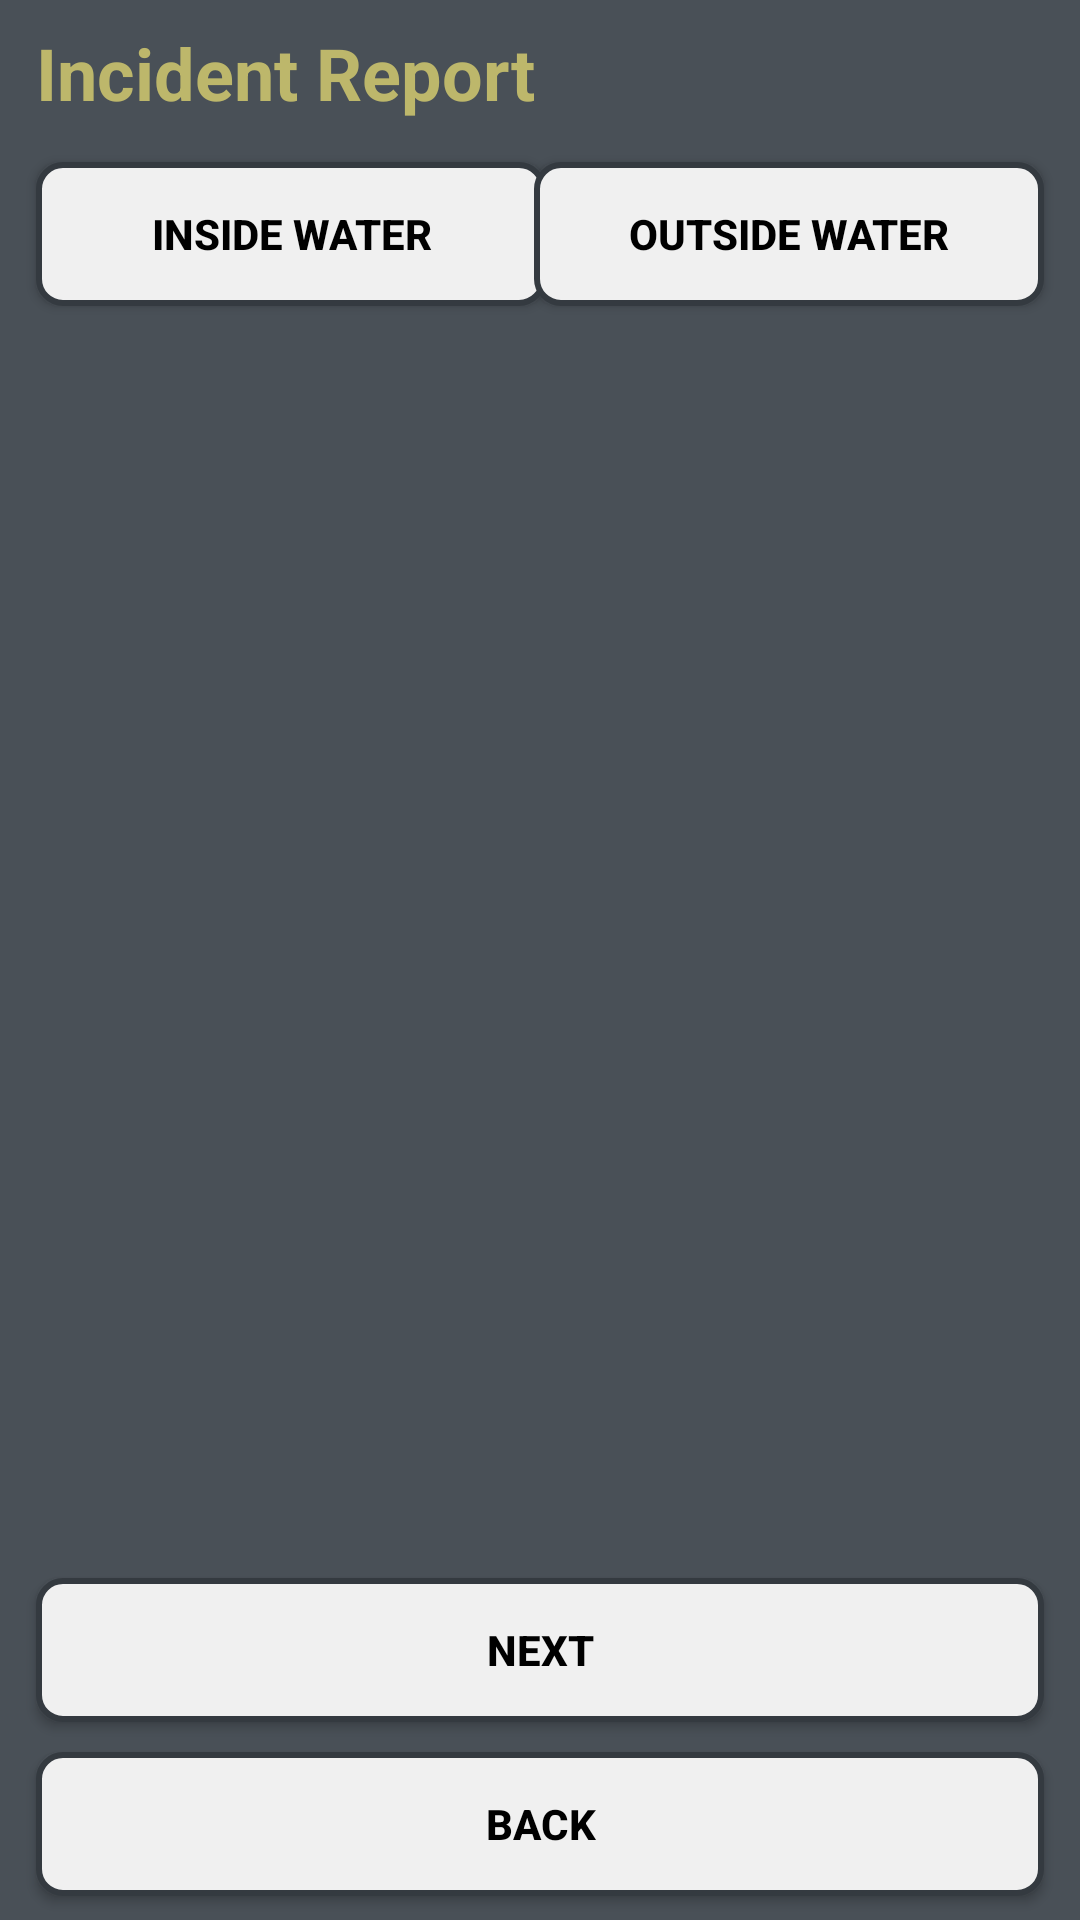

Layout XML and referenced resources for this Android screen:
<!-- AndroidManifest.xml: application theme Theme.SyncTest -->
<!-- res/layout/fragment_incident_report.xml -->
<?xml version="1.0" encoding="utf-8"?>
<RelativeLayout xmlns:android="http://schemas.android.com/apk/res/android"
    xmlns:tools="http://schemas.android.com/tools"
    android:layout_width="match_parent"
    android:layout_height="match_parent"
    xmlns:app="http://schemas.android.com/apk/res-auto"
    android:background="@color/background"
    android:id="@+id/incidentReportFragment"
    tools:context=".fragments.IncidentReportFragment">


    
    <TextView
        android:id="@+id/incidentHeadline"
        android:layout_width="wrap_content"
        android:layout_height="40dp"
        android:text="Incident Report"
        android:textSize="24sp"
        android:textStyle="bold"
        android:textColor="@color/headlineText"
        android:layout_marginBottom="4dp"
        android:layout_marginTop="8dp"
        android:layout_marginStart="12dp" />



    <Button
        android:id="@+id/insideWaterButton"
        android:layout_width="170dp"
        android:layout_height="wrap_content"
        android:layout_marginStart="12dp"
        android:layout_marginTop="2dp"
        android:layout_marginEnd="8dp"
        android:layout_marginBottom="10dp"
        android:layout_below="@+id/incidentHeadline"
        android:background="@drawable/rounded_button"
        android:text="INSIDE WATER"
        android:textColor="@color/black"
        android:textStyle="bold" />
    <Button
        android:id="@+id/outsideWaterButton"
        android:layout_width="170dp"
        android:layout_height="wrap_content"
        android:layout_alignParentRight="true"
        android:layout_marginTop="2dp"
        android:layout_marginEnd="12dp"
        android:layout_marginBottom="10dp"
        android:layout_below="@+id/incidentHeadline"
        android:background="@drawable/rounded_button"
        android:text="OUTSIDE WATER"
        android:textColor="@color/black"
        android:textStyle="bold" />


    <Button
        android:id="@+id/nextBtn"
        android:layout_width="match_parent"
        android:layout_height="wrap_content"
        android:layout_above="@+id/backBtn"
        android:layout_marginTop="2dp"
        android:layout_marginBottom="8dp"
        android:layout_marginStart="12dp"
        android:layout_marginEnd="12dp"
        android:textStyle="bold"
        android:background="@drawable/rounded_button"
        android:textColor="@color/black"
        android:text="NEXT" />

    <Button
        android:id="@+id/backBtn"
        android:layout_width="match_parent"
        android:layout_height="wrap_content"
        android:layout_marginStart="12dp"
        android:layout_marginTop="2dp"
        android:layout_marginEnd="12dp"
        android:layout_marginBottom="8dp"
        android:layout_alignParentBottom="true"
        android:background="@drawable/rounded_button"
        android:text="Back"
        android:textColor="@color/black"
        android:textStyle="bold" />

    <FrameLayout
        android:id="@+id/frameLayout"
        android:layout_width="match_parent"
        android:layout_height="match_parent"
        android:layout_above="@+id/nextBtn"
        android:layout_below="@+id/insideWaterButton"
        android:layout_marginBottom="12dp"
        android:layout_marginTop="8dp" />


</RelativeLayout>
<!-- resources referenced by this layout -->
<resources>
  <color name="background">#495057</color>  76ABAE
  <color name="black">#FF000000</color>
  <color name="headlineText">#BDB76B</color>
  <!-- drawable rounded_button (drawable) -->
  <shape xmlns:android="http://schemas.android.com/apk/res/android"
      android:shape="rectangle">
      <corners android:radius="8dp" /> 
      <solid android:color="@color/button" /> 
      <stroke
          android:width="2dp"
      android:color="@color/cardView" /> 
  </shape>
  <style name="Theme.SyncTest" parent="Base.Theme.SyncTest" />
  <color name="button">#F0F0F0</color>
  <color name="cardView">#343a40</color>   C4DFDF
  <style name="Base.Theme.SyncTest" parent="Theme.AppCompat.Light.NoActionBar">
          
          
      </style>
</resources>
